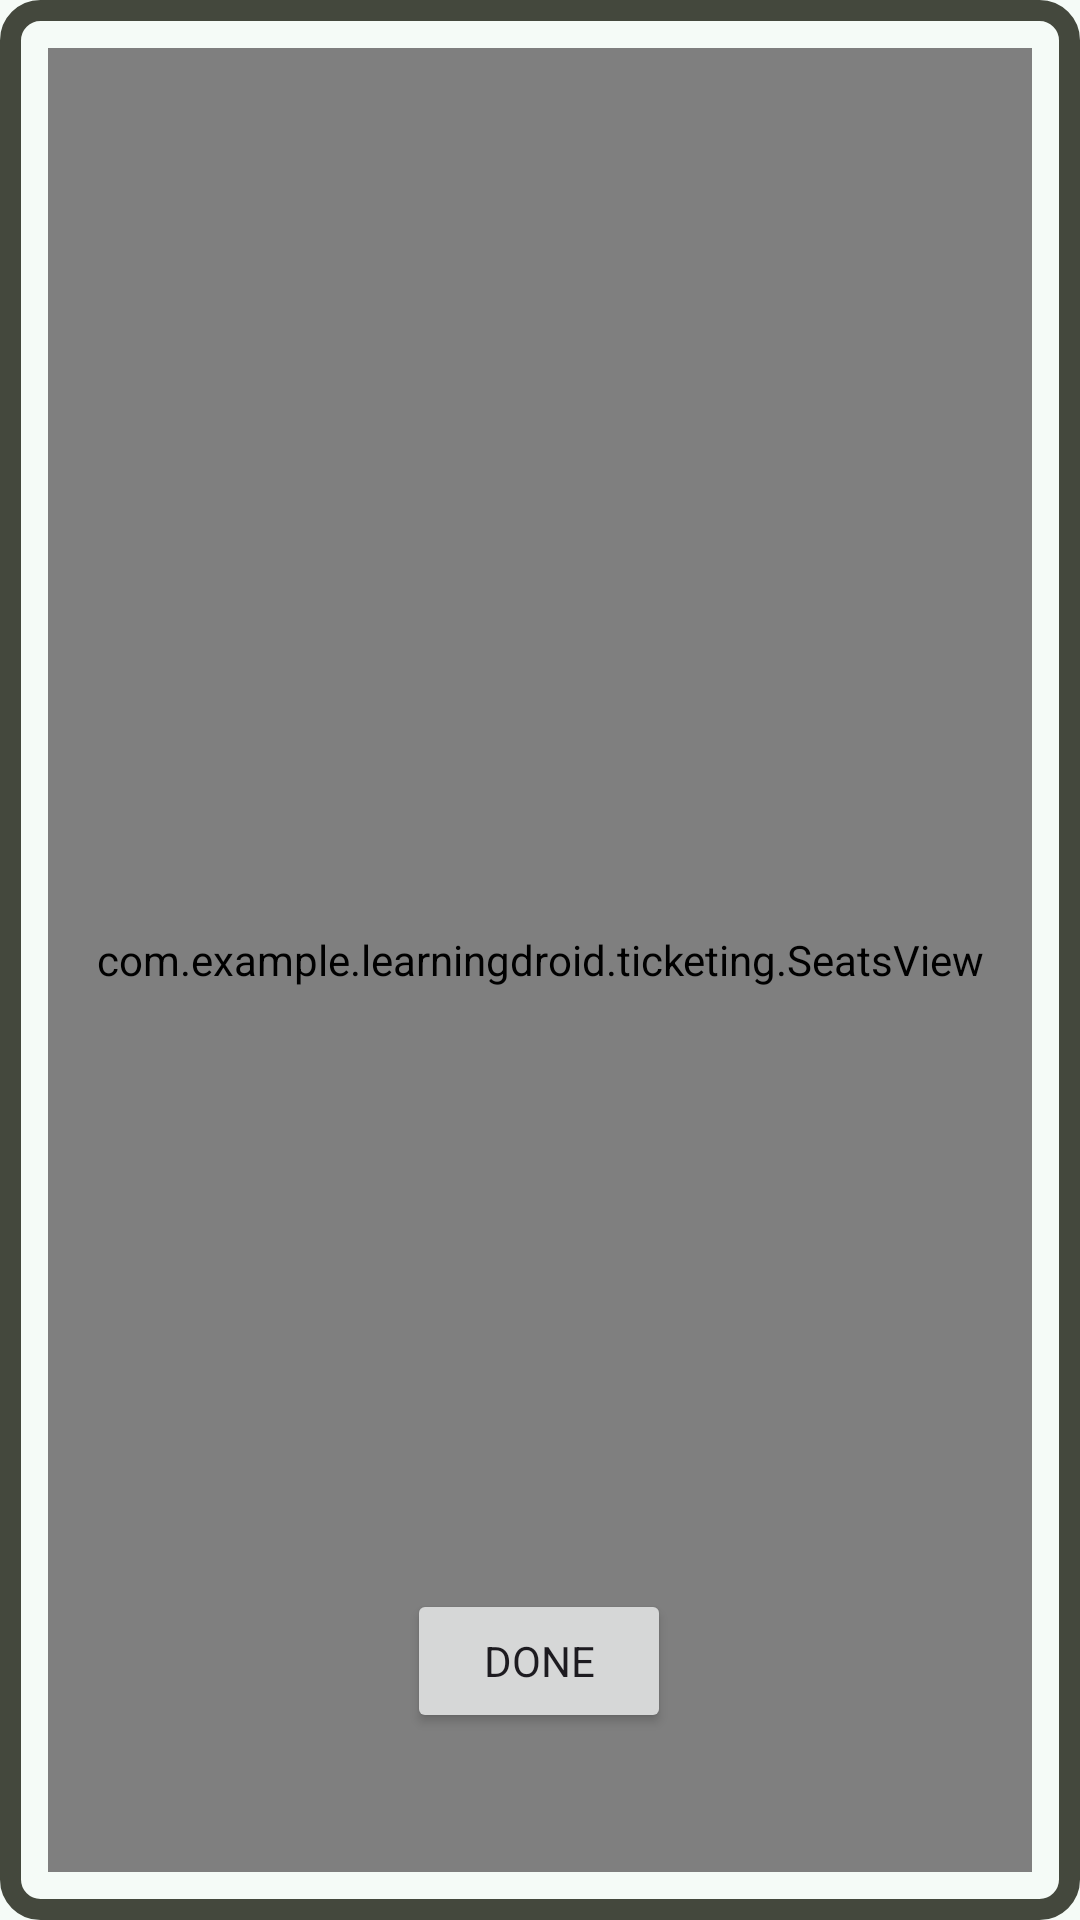

Write the Android layout XML for this screen, with the resource values it uses.
<!-- AndroidManifest.xml: application theme Theme.LearningDroid -->
<!-- res/layout/activity_ticketing.xml -->
<?xml version="1.0" encoding="utf-8"?>
<FrameLayout xmlns:android="http://schemas.android.com/apk/res/android"
    xmlns:app="http://schemas.android.com/apk/res-auto"
    xmlns:tools="http://schemas.android.com/tools"
    android:id="@+id/rootContainer"
    android:background="@drawable/appborder"
    android:padding="16dp"
    android:layout_width="match_parent"
    android:layout_height="match_parent">

    <androidx.constraintlayout.widget.ConstraintLayout
        android:layout_width="match_parent"
        android:layout_height="match_parent"
        tools:context=".ticketing.TicketingActivity">

        <com.example.learningdroid.ticketing.SeatsView
            android:id="@+id/seatsView"
            android:layout_width="0dp"
            android:layout_height="0dp"
            app:layout_constraintBottom_toBottomOf="parent"
            app:layout_constraintEnd_toEndOf="parent"
            app:layout_constraintStart_toStartOf="parent"
            app:layout_constraintTop_toTopOf="parent"
            tools:ignore="SpeakableTextPresentCheck" />

        <Button
            android:id="@+id/finishButton"
            android:layout_width="wrap_content"
            android:layout_height="wrap_content"
            android:text="@string/done"
            app:layout_constraintBottom_toBottomOf="parent"
            app:layout_constraintEnd_toEndOf="parent"
            app:layout_constraintHorizontal_bias="0.498"
            app:layout_constraintStart_toStartOf="parent"
            app:layout_constraintTop_toTopOf="parent"
            app:layout_constraintVertical_bias="0.917" />
    </androidx.constraintlayout.widget.ConstraintLayout>
</FrameLayout>
<!-- resources referenced by this layout -->
<resources>
  <!-- drawable appborder (drawable) -->
  <?xml version="1.0" encoding="UTF-8"?>
  <shape xmlns:android="http://schemas.android.com/apk/res/android"
      android:shape="rectangle">
      <corners android:radius="10dp"/>
      <padding android:left="10dp" android:right="10dp" android:top="10dp" android:bottom="10dp"/>
      <stroke android:width="7dp" android:color="#44483D"/>
  </shape>
  <string name="done">Done</string>
  <style name="Theme.LearningDroid" parent="Base.Theme.LearningDroid" />
  <style name="Base.Theme.LearningDroid" parent="Theme.Material3.DayNight.NoActionBar">
          <item name="colorPrimary">@color/md_theme_light_primary</item>
          <item name="colorOnPrimary">@color/md_theme_light_onPrimary</item>
          <item name="colorPrimaryContainer">@color/md_theme_light_primaryContainer</item>
          <item name="colorOnPrimaryContainer">@color/md_theme_light_onPrimaryContainer</item>
  
          <item name="colorTertiary">@color/md_theme_light_tertiary</item>
  
          <item name="android:colorBackground">@color/md_theme_light_surface</item>
          <item name="colorSurface">@color/md_theme_light_surface</item>
          <item name="colorOnSurface">@color/md_theme_light_onSurface</item>
          <item name="colorOutline">@color/md_theme_light_outline</item>
  
          <item name="android:statusBarColor">@android:color/transparent</item>
  
          <item name="fontFamily">@font/notosans</item>
  
          <item name="android:windowActivityTransitions">true</item>
          <item name="android:windowEnterTransition">@android:transition/explode</item>
          <item name="android:windowExitTransition">@android:transition/explode</item>
      </style>
  <color name="md_theme_light_primary">#006C4C</color>
  <color name="md_theme_light_onPrimary">#FFFFFF</color>
  <color name="md_theme_light_primaryContainer">#8CD6B5</color>
  <color name="md_theme_light_onPrimaryContainer">#002114</color>
  <color name="md_theme_light_tertiary">#3F6373</color>
  <color name="md_theme_light_surface">#F5FBF7</color>
  <color name="md_theme_light_onSurface">#171D1A</color>
  <color name="md_theme_light_outline">#707973</color>
</resources>
